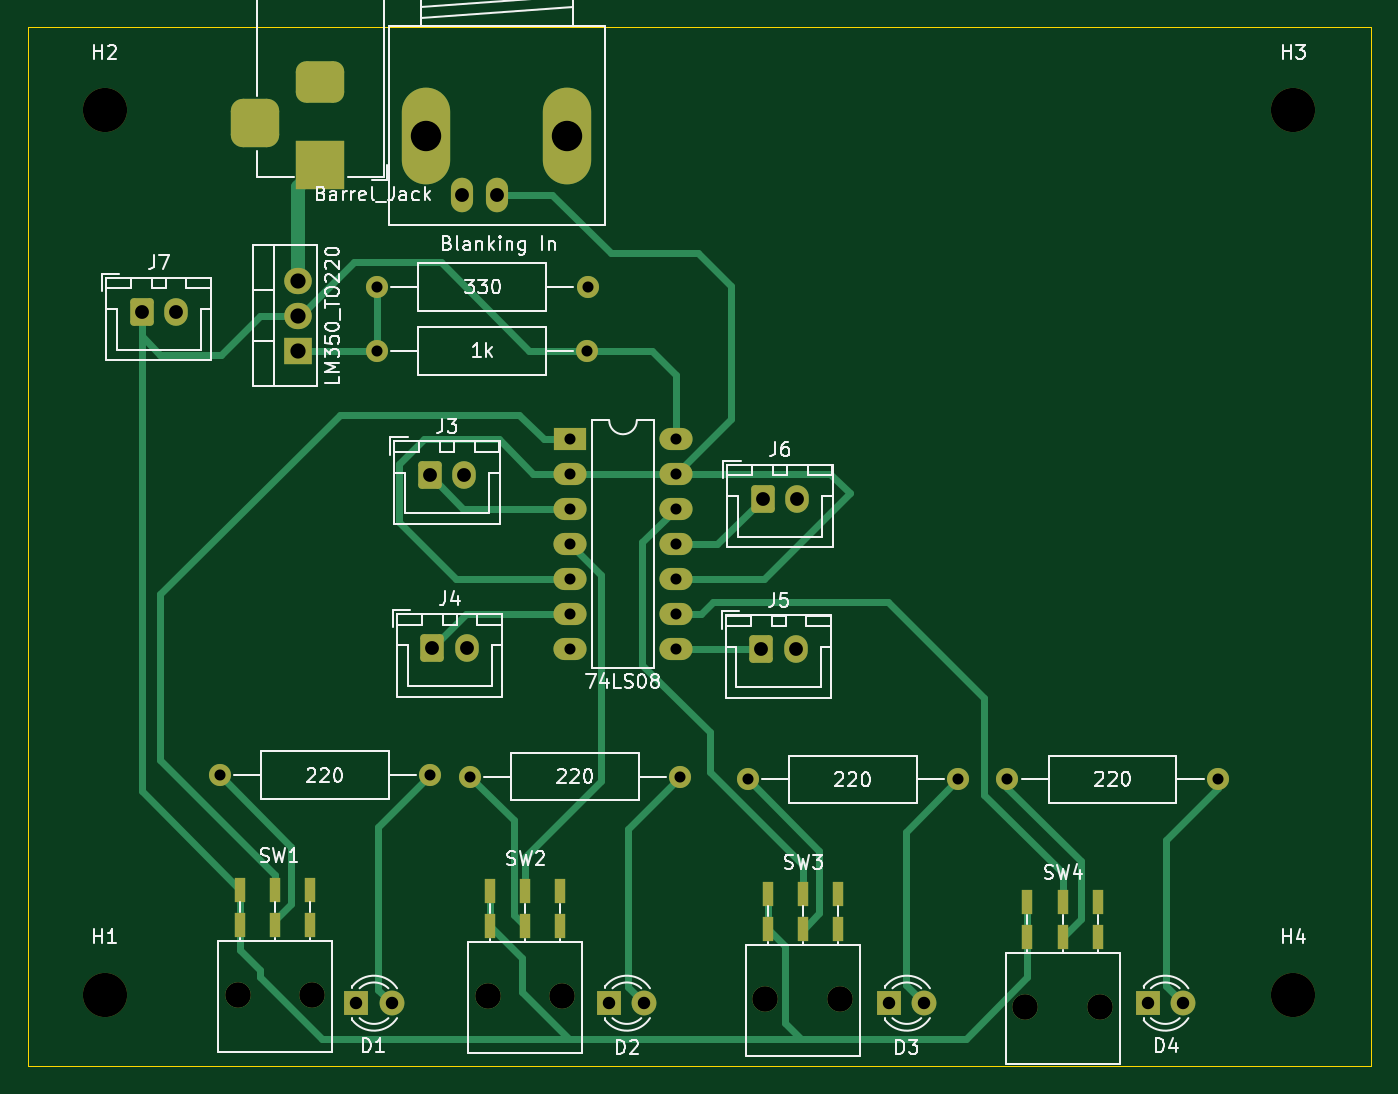
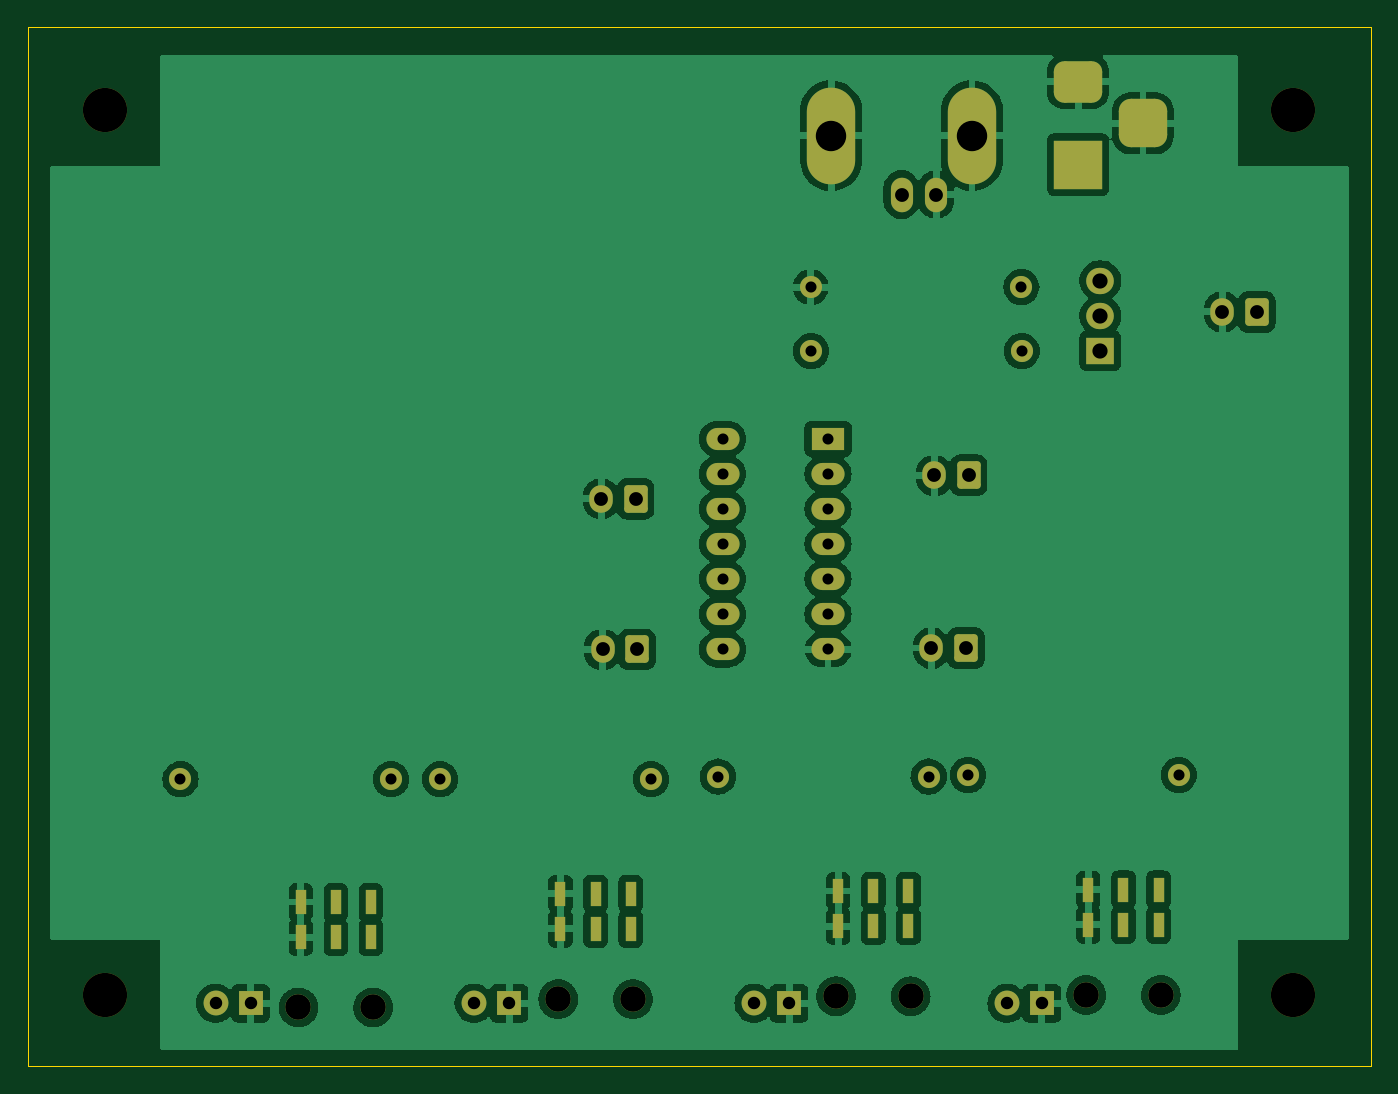
Circuit board: 11 layer files. Board 97.2 x 75.2 mm.
- bottom_copper: BlankingRelay_Base-B_Cu.gbr (180225 bytes)
- bottom_mask: BlankingRelay_Base-B_Mask.gbr (4681 bytes)
- paste: BlankingRelay_Base-B_Paste.gbr (461 bytes)
- bottom_silk: BlankingRelay_Base-B_Silkscreen.gbr (462 bytes)
- outline: BlankingRelay_Base-Edge_Cuts.gbr (615 bytes)
- top_copper: BlankingRelay_Base-F_Cu.gbr (14009 bytes)
- top_mask: BlankingRelay_Base-F_Mask.gbr (4681 bytes)
- paste: BlankingRelay_Base-F_Paste.gbr (461 bytes)
- top_silk: BlankingRelay_Base-F_Silkscreen.gbr (58741 bytes)
- drill: BlankingRelay_Base-NPTH.drl (388 bytes)
- drill: BlankingRelay_Base-PTH.drl (2866 bytes)

=== bottom_copper: BlankingRelay_Base-B_Cu.gbr (180225 bytes, source omitted) ===
=== bottom_mask: BlankingRelay_Base-B_Mask.gbr ===
%TF.GenerationSoftware,KiCad,Pcbnew,7.0.6*%
%TF.CreationDate,2023-12-12T17:12:19+00:00*%
%TF.ProjectId,BlankingRelay_Base,426c616e-6b69-46e6-9752-656c61795f42,rev?*%
%TF.SameCoordinates,Original*%
%TF.FileFunction,Soldermask,Bot*%
%TF.FilePolarity,Negative*%
%FSLAX46Y46*%
G04 Gerber Fmt 4.6, Leading zero omitted, Abs format (unit mm)*
G04 Created by KiCad (PCBNEW 7.0.6) date 2023-12-12 17:12:19*
%MOMM*%
%LPD*%
G01*
G04 APERTURE LIST*
G04 Aperture macros list*
%AMRoundRect*
0 Rectangle with rounded corners*
0 $1 Rounding radius*
0 $2 $3 $4 $5 $6 $7 $8 $9 X,Y pos of 4 corners*
0 Add a 4 corners polygon primitive as box body*
4,1,4,$2,$3,$4,$5,$6,$7,$8,$9,$2,$3,0*
0 Add four circle primitives for the rounded corners*
1,1,$1+$1,$2,$3*
1,1,$1+$1,$4,$5*
1,1,$1+$1,$6,$7*
1,1,$1+$1,$8,$9*
0 Add four rect primitives between the rounded corners*
20,1,$1+$1,$2,$3,$4,$5,0*
20,1,$1+$1,$4,$5,$6,$7,0*
20,1,$1+$1,$6,$7,$8,$9,0*
20,1,$1+$1,$8,$9,$2,$3,0*%
G04 Aperture macros list end*
%ADD10C,1.600000*%
%ADD11O,1.600000X1.600000*%
%ADD12R,1.800000X1.800000*%
%ADD13C,1.800000*%
%ADD14C,3.200000*%
%ADD15O,1.600200X2.499360*%
%ADD16O,3.500120X7.000240*%
%ADD17R,0.750000X1.750000*%
%ADD18C,1.850000*%
%ADD19O,1.700000X2.000000*%
%ADD20RoundRect,0.250000X-0.600000X-0.750000X0.600000X-0.750000X0.600000X0.750000X-0.600000X0.750000X0*%
%ADD21R,2.400000X1.600000*%
%ADD22O,2.400000X1.600000*%
%ADD23R,3.500000X3.500000*%
%ADD24RoundRect,0.750000X-1.000000X0.750000X-1.000000X-0.750000X1.000000X-0.750000X1.000000X0.750000X0*%
%ADD25RoundRect,0.875000X-0.875000X0.875000X-0.875000X-0.875000X0.875000X-0.875000X0.875000X0.875000X0*%
%ADD26R,2.000000X1.905000*%
%ADD27O,2.000000X1.905000*%
G04 APERTURE END LIST*
D10*
%TO.C,R2*%
X61400000Y-129200000D03*
D11*
X76640000Y-129200000D03*
%TD*%
D12*
%TO.C,D2*%
X71500000Y-145600000D03*
D13*
X74040000Y-145600000D03*
%TD*%
D10*
%TO.C,R99*%
X54686000Y-93780000D03*
D11*
X69926000Y-93780000D03*
%TD*%
D14*
%TO.C,H4*%
X121000000Y-145000000D03*
%TD*%
D15*
%TO.C,J2*%
X63360000Y-87081050D03*
D16*
X58262220Y-82816390D03*
D15*
X60860640Y-87081050D03*
D16*
X68460320Y-82816390D03*
%TD*%
D14*
%TO.C,H3*%
X121000000Y-81000000D03*
%TD*%
%TO.C,H1*%
X35000000Y-145000000D03*
%TD*%
D17*
%TO.C,SW2*%
X62860000Y-137480000D03*
X65400000Y-137480000D03*
X67940000Y-137480000D03*
X62860000Y-140020000D03*
X65400000Y-140020000D03*
X67940000Y-140020000D03*
D18*
X62700000Y-145100000D03*
X68100000Y-145100000D03*
%TD*%
D17*
%TO.C,SW4*%
X101760000Y-138280000D03*
X104300000Y-138280000D03*
X106840000Y-138280000D03*
X101760000Y-140820000D03*
X104300000Y-140820000D03*
X106840000Y-140820000D03*
D18*
X101600000Y-145900000D03*
X107000000Y-145900000D03*
%TD*%
D10*
%TO.C,R98*%
X54660000Y-98420000D03*
D11*
X69900000Y-98420000D03*
%TD*%
D17*
%TO.C,SW3*%
X82960000Y-137680000D03*
X85500000Y-137680000D03*
X88040000Y-137680000D03*
X82960000Y-140220000D03*
X85500000Y-140220000D03*
X88040000Y-140220000D03*
D18*
X82800000Y-145300000D03*
X88200000Y-145300000D03*
%TD*%
D19*
%TO.C,J6*%
X85100000Y-109100000D03*
D20*
X82600000Y-109100000D03*
%TD*%
D10*
%TO.C,R4*%
X100300000Y-129400000D03*
D11*
X115540000Y-129400000D03*
%TD*%
D21*
%TO.C,U1*%
X68680000Y-104760000D03*
D22*
X68680000Y-107300000D03*
X68680000Y-109840000D03*
X68680000Y-112380000D03*
X68680000Y-114920000D03*
X68680000Y-117460000D03*
X68680000Y-120000000D03*
X76300000Y-120000000D03*
X76300000Y-117460000D03*
X76300000Y-114920000D03*
X76300000Y-112380000D03*
X76300000Y-109840000D03*
X76300000Y-107300000D03*
X76300000Y-104760000D03*
%TD*%
D10*
%TO.C,R3*%
X81500000Y-129400000D03*
D11*
X96740000Y-129400000D03*
%TD*%
D12*
%TO.C,D1*%
X53200000Y-145600000D03*
D13*
X55740000Y-145600000D03*
%TD*%
D17*
%TO.C,SW1*%
X44760000Y-137380000D03*
X47300000Y-137380000D03*
X49840000Y-137380000D03*
X44760000Y-139920000D03*
X47300000Y-139920000D03*
X49840000Y-139920000D03*
D18*
X44600000Y-145000000D03*
X50000000Y-145000000D03*
%TD*%
D20*
%TO.C,J7*%
X37650000Y-95575000D03*
D19*
X40150000Y-95575000D03*
%TD*%
D23*
%TO.C,J1*%
X50587500Y-84920000D03*
D24*
X50587500Y-78920000D03*
D25*
X45887500Y-81920000D03*
%TD*%
D20*
%TO.C,J3*%
X58500000Y-107400000D03*
D19*
X61000000Y-107400000D03*
%TD*%
D12*
%TO.C,D4*%
X110460000Y-145600000D03*
D13*
X113000000Y-145600000D03*
%TD*%
D14*
%TO.C,H2*%
X35000000Y-81000000D03*
%TD*%
D12*
%TO.C,D3*%
X91760000Y-145600000D03*
D13*
X94300000Y-145600000D03*
%TD*%
D19*
%TO.C,J4*%
X61200000Y-119900000D03*
D20*
X58700000Y-119900000D03*
%TD*%
D26*
%TO.C,U0*%
X48975000Y-98390000D03*
D27*
X48975000Y-95850000D03*
X48975000Y-93310000D03*
%TD*%
D20*
%TO.C,J5*%
X82500000Y-120000000D03*
D19*
X85000000Y-120000000D03*
%TD*%
D10*
%TO.C,R1*%
X43300000Y-129100000D03*
D11*
X58540000Y-129100000D03*
%TD*%
M02*

=== paste: BlankingRelay_Base-B_Paste.gbr ===
%TF.GenerationSoftware,KiCad,Pcbnew,7.0.6*%
%TF.CreationDate,2023-12-12T17:12:19+00:00*%
%TF.ProjectId,BlankingRelay_Base,426c616e-6b69-46e6-9752-656c61795f42,rev?*%
%TF.SameCoordinates,Original*%
%TF.FileFunction,Paste,Bot*%
%TF.FilePolarity,Positive*%
%FSLAX46Y46*%
G04 Gerber Fmt 4.6, Leading zero omitted, Abs format (unit mm)*
G04 Created by KiCad (PCBNEW 7.0.6) date 2023-12-12 17:12:19*
%MOMM*%
%LPD*%
G01*
G04 APERTURE LIST*
G04 APERTURE END LIST*
M02*

=== bottom_silk: BlankingRelay_Base-B_Silkscreen.gbr ===
%TF.GenerationSoftware,KiCad,Pcbnew,7.0.6*%
%TF.CreationDate,2023-12-12T17:12:19+00:00*%
%TF.ProjectId,BlankingRelay_Base,426c616e-6b69-46e6-9752-656c61795f42,rev?*%
%TF.SameCoordinates,Original*%
%TF.FileFunction,Legend,Bot*%
%TF.FilePolarity,Positive*%
%FSLAX46Y46*%
G04 Gerber Fmt 4.6, Leading zero omitted, Abs format (unit mm)*
G04 Created by KiCad (PCBNEW 7.0.6) date 2023-12-12 17:12:19*
%MOMM*%
%LPD*%
G01*
G04 APERTURE LIST*
G04 APERTURE END LIST*
M02*

=== outline: BlankingRelay_Base-Edge_Cuts.gbr ===
%TF.GenerationSoftware,KiCad,Pcbnew,7.0.6*%
%TF.CreationDate,2023-12-12T17:12:19+00:00*%
%TF.ProjectId,BlankingRelay_Base,426c616e-6b69-46e6-9752-656c61795f42,rev?*%
%TF.SameCoordinates,Original*%
%TF.FileFunction,Profile,NP*%
%FSLAX46Y46*%
G04 Gerber Fmt 4.6, Leading zero omitted, Abs format (unit mm)*
G04 Created by KiCad (PCBNEW 7.0.6) date 2023-12-12 17:12:19*
%MOMM*%
%LPD*%
G01*
G04 APERTURE LIST*
%TA.AperFunction,Profile*%
%ADD10C,0.100000*%
%TD*%
G04 APERTURE END LIST*
D10*
X29413200Y-74930000D02*
X126606000Y-74930000D01*
X126606000Y-150164800D01*
X29413200Y-150164800D01*
X29413200Y-74930000D01*
M02*

=== top_copper: BlankingRelay_Base-F_Cu.gbr (14009 bytes, source omitted) ===
=== top_mask: BlankingRelay_Base-F_Mask.gbr ===
%TF.GenerationSoftware,KiCad,Pcbnew,7.0.6*%
%TF.CreationDate,2023-12-12T17:12:19+00:00*%
%TF.ProjectId,BlankingRelay_Base,426c616e-6b69-46e6-9752-656c61795f42,rev?*%
%TF.SameCoordinates,Original*%
%TF.FileFunction,Soldermask,Top*%
%TF.FilePolarity,Negative*%
%FSLAX46Y46*%
G04 Gerber Fmt 4.6, Leading zero omitted, Abs format (unit mm)*
G04 Created by KiCad (PCBNEW 7.0.6) date 2023-12-12 17:12:19*
%MOMM*%
%LPD*%
G01*
G04 APERTURE LIST*
G04 Aperture macros list*
%AMRoundRect*
0 Rectangle with rounded corners*
0 $1 Rounding radius*
0 $2 $3 $4 $5 $6 $7 $8 $9 X,Y pos of 4 corners*
0 Add a 4 corners polygon primitive as box body*
4,1,4,$2,$3,$4,$5,$6,$7,$8,$9,$2,$3,0*
0 Add four circle primitives for the rounded corners*
1,1,$1+$1,$2,$3*
1,1,$1+$1,$4,$5*
1,1,$1+$1,$6,$7*
1,1,$1+$1,$8,$9*
0 Add four rect primitives between the rounded corners*
20,1,$1+$1,$2,$3,$4,$5,0*
20,1,$1+$1,$4,$5,$6,$7,0*
20,1,$1+$1,$6,$7,$8,$9,0*
20,1,$1+$1,$8,$9,$2,$3,0*%
G04 Aperture macros list end*
%ADD10C,1.600000*%
%ADD11O,1.600000X1.600000*%
%ADD12R,1.800000X1.800000*%
%ADD13C,1.800000*%
%ADD14C,3.200000*%
%ADD15O,1.600200X2.499360*%
%ADD16O,3.500120X7.000240*%
%ADD17R,0.750000X1.750000*%
%ADD18C,1.850000*%
%ADD19O,1.700000X2.000000*%
%ADD20RoundRect,0.250000X-0.600000X-0.750000X0.600000X-0.750000X0.600000X0.750000X-0.600000X0.750000X0*%
%ADD21R,2.400000X1.600000*%
%ADD22O,2.400000X1.600000*%
%ADD23R,3.500000X3.500000*%
%ADD24RoundRect,0.750000X-1.000000X0.750000X-1.000000X-0.750000X1.000000X-0.750000X1.000000X0.750000X0*%
%ADD25RoundRect,0.875000X-0.875000X0.875000X-0.875000X-0.875000X0.875000X-0.875000X0.875000X0.875000X0*%
%ADD26R,2.000000X1.905000*%
%ADD27O,2.000000X1.905000*%
G04 APERTURE END LIST*
D10*
%TO.C,R2*%
X61400000Y-129200000D03*
D11*
X76640000Y-129200000D03*
%TD*%
D12*
%TO.C,D2*%
X71500000Y-145600000D03*
D13*
X74040000Y-145600000D03*
%TD*%
D10*
%TO.C,R99*%
X54686000Y-93780000D03*
D11*
X69926000Y-93780000D03*
%TD*%
D14*
%TO.C,H4*%
X121000000Y-145000000D03*
%TD*%
D15*
%TO.C,J2*%
X63360000Y-87081050D03*
D16*
X58262220Y-82816390D03*
D15*
X60860640Y-87081050D03*
D16*
X68460320Y-82816390D03*
%TD*%
D14*
%TO.C,H3*%
X121000000Y-81000000D03*
%TD*%
%TO.C,H1*%
X35000000Y-145000000D03*
%TD*%
D17*
%TO.C,SW2*%
X62860000Y-137480000D03*
X65400000Y-137480000D03*
X67940000Y-137480000D03*
X62860000Y-140020000D03*
X65400000Y-140020000D03*
X67940000Y-140020000D03*
D18*
X62700000Y-145100000D03*
X68100000Y-145100000D03*
%TD*%
D17*
%TO.C,SW4*%
X101760000Y-138280000D03*
X104300000Y-138280000D03*
X106840000Y-138280000D03*
X101760000Y-140820000D03*
X104300000Y-140820000D03*
X106840000Y-140820000D03*
D18*
X101600000Y-145900000D03*
X107000000Y-145900000D03*
%TD*%
D10*
%TO.C,R98*%
X54660000Y-98420000D03*
D11*
X69900000Y-98420000D03*
%TD*%
D17*
%TO.C,SW3*%
X82960000Y-137680000D03*
X85500000Y-137680000D03*
X88040000Y-137680000D03*
X82960000Y-140220000D03*
X85500000Y-140220000D03*
X88040000Y-140220000D03*
D18*
X82800000Y-145300000D03*
X88200000Y-145300000D03*
%TD*%
D19*
%TO.C,J6*%
X85100000Y-109100000D03*
D20*
X82600000Y-109100000D03*
%TD*%
D10*
%TO.C,R4*%
X100300000Y-129400000D03*
D11*
X115540000Y-129400000D03*
%TD*%
D21*
%TO.C,U1*%
X68680000Y-104760000D03*
D22*
X68680000Y-107300000D03*
X68680000Y-109840000D03*
X68680000Y-112380000D03*
X68680000Y-114920000D03*
X68680000Y-117460000D03*
X68680000Y-120000000D03*
X76300000Y-120000000D03*
X76300000Y-117460000D03*
X76300000Y-114920000D03*
X76300000Y-112380000D03*
X76300000Y-109840000D03*
X76300000Y-107300000D03*
X76300000Y-104760000D03*
%TD*%
D10*
%TO.C,R3*%
X81500000Y-129400000D03*
D11*
X96740000Y-129400000D03*
%TD*%
D12*
%TO.C,D1*%
X53200000Y-145600000D03*
D13*
X55740000Y-145600000D03*
%TD*%
D17*
%TO.C,SW1*%
X44760000Y-137380000D03*
X47300000Y-137380000D03*
X49840000Y-137380000D03*
X44760000Y-139920000D03*
X47300000Y-139920000D03*
X49840000Y-139920000D03*
D18*
X44600000Y-145000000D03*
X50000000Y-145000000D03*
%TD*%
D20*
%TO.C,J7*%
X37650000Y-95575000D03*
D19*
X40150000Y-95575000D03*
%TD*%
D23*
%TO.C,J1*%
X50587500Y-84920000D03*
D24*
X50587500Y-78920000D03*
D25*
X45887500Y-81920000D03*
%TD*%
D20*
%TO.C,J3*%
X58500000Y-107400000D03*
D19*
X61000000Y-107400000D03*
%TD*%
D12*
%TO.C,D4*%
X110460000Y-145600000D03*
D13*
X113000000Y-145600000D03*
%TD*%
D14*
%TO.C,H2*%
X35000000Y-81000000D03*
%TD*%
D12*
%TO.C,D3*%
X91760000Y-145600000D03*
D13*
X94300000Y-145600000D03*
%TD*%
D19*
%TO.C,J4*%
X61200000Y-119900000D03*
D20*
X58700000Y-119900000D03*
%TD*%
D26*
%TO.C,U0*%
X48975000Y-98390000D03*
D27*
X48975000Y-95850000D03*
X48975000Y-93310000D03*
%TD*%
D20*
%TO.C,J5*%
X82500000Y-120000000D03*
D19*
X85000000Y-120000000D03*
%TD*%
D10*
%TO.C,R1*%
X43300000Y-129100000D03*
D11*
X58540000Y-129100000D03*
%TD*%
M02*

=== paste: BlankingRelay_Base-F_Paste.gbr ===
%TF.GenerationSoftware,KiCad,Pcbnew,7.0.6*%
%TF.CreationDate,2023-12-12T17:12:19+00:00*%
%TF.ProjectId,BlankingRelay_Base,426c616e-6b69-46e6-9752-656c61795f42,rev?*%
%TF.SameCoordinates,Original*%
%TF.FileFunction,Paste,Top*%
%TF.FilePolarity,Positive*%
%FSLAX46Y46*%
G04 Gerber Fmt 4.6, Leading zero omitted, Abs format (unit mm)*
G04 Created by KiCad (PCBNEW 7.0.6) date 2023-12-12 17:12:19*
%MOMM*%
%LPD*%
G01*
G04 APERTURE LIST*
G04 APERTURE END LIST*
M02*

=== top_silk: BlankingRelay_Base-F_Silkscreen.gbr (58741 bytes, source omitted) ===
=== drill: BlankingRelay_Base-NPTH.drl ===
M48
; DRILL file {KiCad 7.0.6} date Tue Dec 12 17:12:16 2023
; FORMAT={-:-/ absolute / metric / decimal}
; #@! TF.CreationDate,2023-12-12T17:12:16+00:00
; #@! TF.GenerationSoftware,Kicad,Pcbnew,7.0.6
; #@! TF.FileFunction,NonPlated,1,2,NPTH
FMAT,2
METRIC
; #@! TA.AperFunction,NonPlated,NPTH,ComponentDrill
T1C3.200
%
G90
G05
T1
X35.0Y-81.0
X35.0Y-145.0
X121.0Y-81.0
X121.0Y-145.0
T0
M30

=== drill: BlankingRelay_Base-PTH.drl ===
M48
; DRILL file {KiCad 7.0.6} date Tue Dec 12 17:12:16 2023
; FORMAT={-:-/ absolute / metric / decimal}
; #@! TF.CreationDate,2023-12-12T17:12:16+00:00
; #@! TF.GenerationSoftware,Kicad,Pcbnew,7.0.6
; #@! TF.FileFunction,Plated,1,2,PTH
FMAT,2
METRIC
; #@! TA.AperFunction,Plated,PTH,ComponentDrill
T1C0.550
; #@! TA.AperFunction,Plated,PTH,ComponentDrill
T2C0.800
; #@! TA.AperFunction,Plated,PTH,ComponentDrill
T3C0.900
; #@! TA.AperFunction,Plated,PTH,ComponentDrill
T4C1.000
; #@! TA.AperFunction,Plated,PTH,ComponentDrill
T5C1.001
; #@! TA.AperFunction,Plated,PTH,ComponentDrill
T6C1.100
; #@! TA.AperFunction,Plated,PTH,ComponentDrill
T7C1.850
; #@! TA.AperFunction,Plated,PTH,ComponentDrill
T8C2.200
%
G90
G05
T2
X43.3Y-129.1
X54.66Y-98.42
X54.686Y-93.78
X58.54Y-129.1
X61.4Y-129.2
X68.68Y-104.76
X68.68Y-107.3
X68.68Y-109.84
X68.68Y-112.38
X68.68Y-114.92
X68.68Y-117.46
X68.68Y-120.0
X69.9Y-98.42
X69.926Y-93.78
X76.3Y-104.76
X76.3Y-107.3
X76.3Y-109.84
X76.3Y-112.38
X76.3Y-114.92
X76.3Y-117.46
X76.3Y-120.0
X76.64Y-129.2
X81.5Y-129.4
X96.74Y-129.4
X100.3Y-129.4
X115.54Y-129.4
T3
X53.2Y-145.6
X55.74Y-145.6
X71.5Y-145.6
X74.04Y-145.6
X91.76Y-145.6
X94.3Y-145.6
X110.46Y-145.6
X113.0Y-145.6
T4
X37.65Y-95.575
X40.15Y-95.575
X58.5Y-107.4
X58.7Y-119.9
X61.0Y-107.4
X61.2Y-119.9
X82.5Y-120.0
X82.6Y-109.1
X85.0Y-120.0
X85.1Y-109.1
T5
X60.861Y-87.081
X63.36Y-87.081
T6
X48.975Y-93.31
X48.975Y-95.85
X48.975Y-98.39
T7
X44.6Y-145.0
X50.0Y-145.0
X62.7Y-145.1
X68.1Y-145.1
X82.8Y-145.3
X88.2Y-145.3
X101.6Y-145.9
X107.0Y-145.9
T8
X58.262Y-82.816
X68.46Y-82.816
T1
G00X44.76Y-136.88
M15
G01X44.76Y-137.88
M16
G05
G00X44.76Y-139.42
M15
G01X44.76Y-140.42
M16
G05
G00X47.3Y-136.88
M15
G01X47.3Y-137.88
M16
G05
G00X47.3Y-139.42
M15
G01X47.3Y-140.42
M16
G05
G00X49.84Y-136.88
M15
G01X49.84Y-137.88
M16
G05
G00X49.84Y-139.42
M15
G01X49.84Y-140.42
M16
G05
G00X62.86Y-136.98
M15
G01X62.86Y-137.98
M16
G05
G00X62.86Y-139.52
M15
G01X62.86Y-140.52
M16
G05
G00X65.4Y-136.98
M15
G01X65.4Y-137.98
M16
G05
G00X65.4Y-139.52
M15
G01X65.4Y-140.52
M16
G05
G00X67.94Y-136.98
M15
G01X67.94Y-137.98
M16
G05
G00X67.94Y-139.52
M15
G01X67.94Y-140.52
M16
G05
G00X82.96Y-137.18
M15
G01X82.96Y-138.18
M16
G05
G00X82.96Y-139.72
M15
G01X82.96Y-140.72
M16
G05
G00X85.5Y-137.18
M15
G01X85.5Y-138.18
M16
G05
G00X85.5Y-139.72
M15
G01X85.5Y-140.72
M16
G05
G00X88.04Y-137.18
M15
G01X88.04Y-138.18
M16
G05
G00X88.04Y-139.72
M15
G01X88.04Y-140.72
M16
G05
G00X101.76Y-137.78
M15
G01X101.76Y-138.78
M16
G05
G00X101.76Y-140.32
M15
G01X101.76Y-141.32
M16
G05
G00X104.3Y-137.78
M15
G01X104.3Y-138.78
M16
G05
G00X104.3Y-140.32
M15
G01X104.3Y-141.32
M16
G05
G00X106.84Y-137.78
M15
G01X106.84Y-138.78
M16
G05
G00X106.84Y-140.32
M15
G01X106.84Y-141.32
M16
G05
T4
G00X45.887Y-80.92
M15
G01X45.887Y-82.92
M16
G05
G00X51.587Y-78.92
M15
G01X49.587Y-78.92
M16
G05
G00X51.587Y-84.92
M15
G01X49.587Y-84.92
M16
G05
T0
M30

